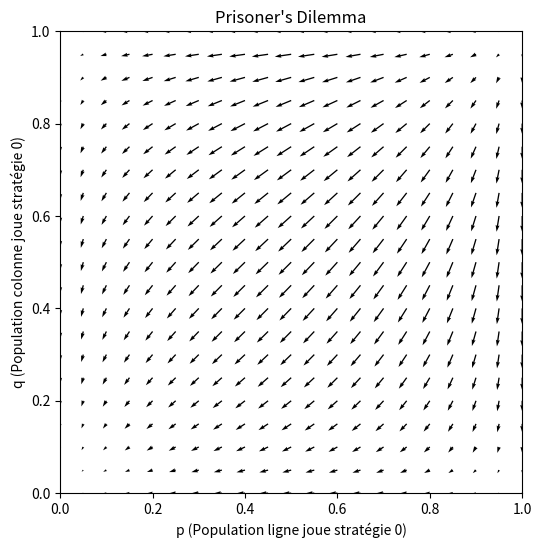
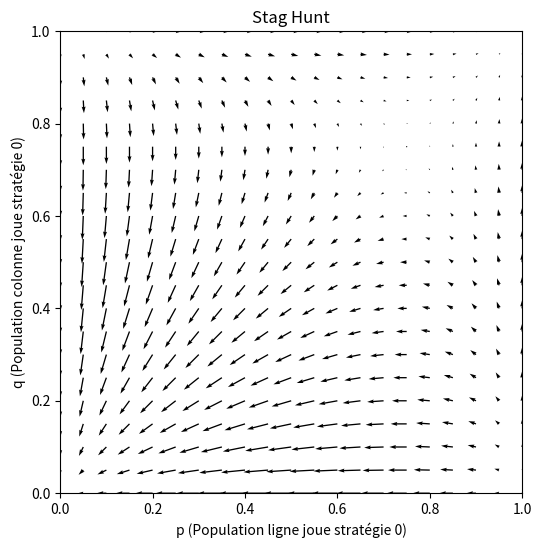
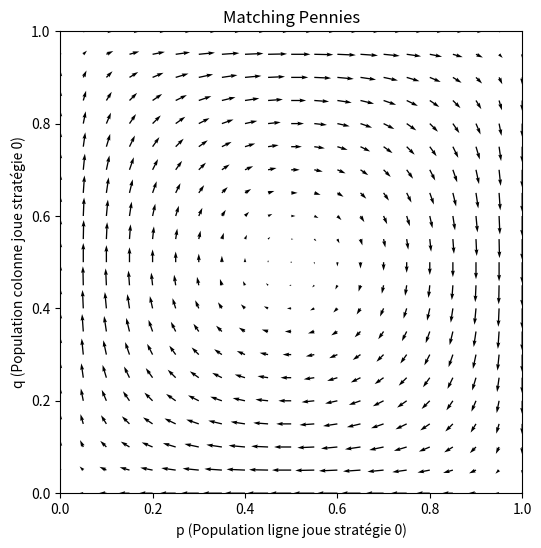
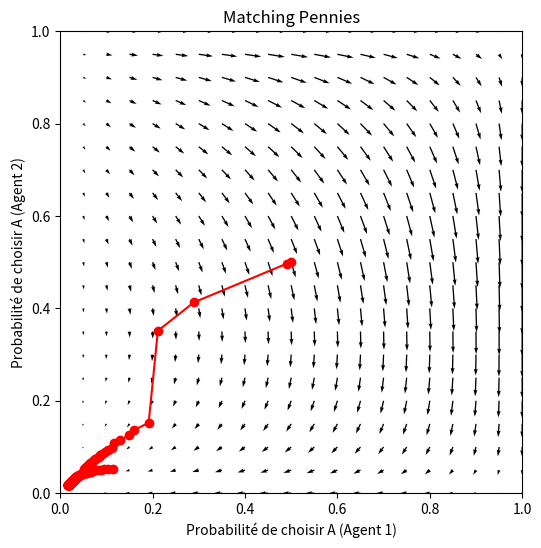
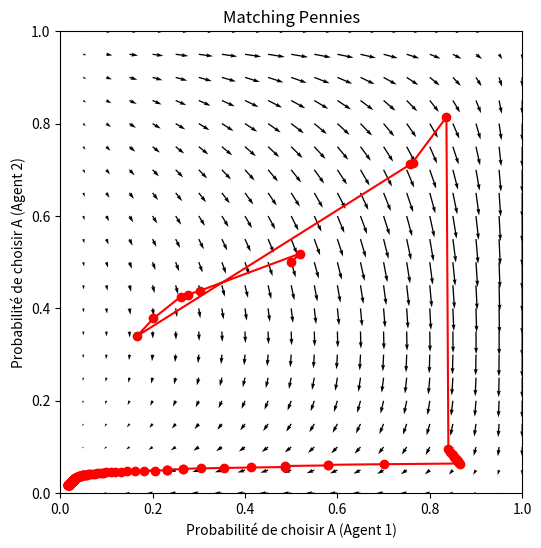
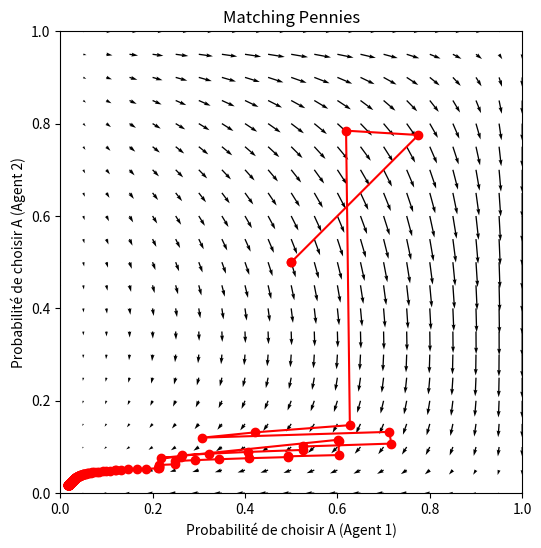
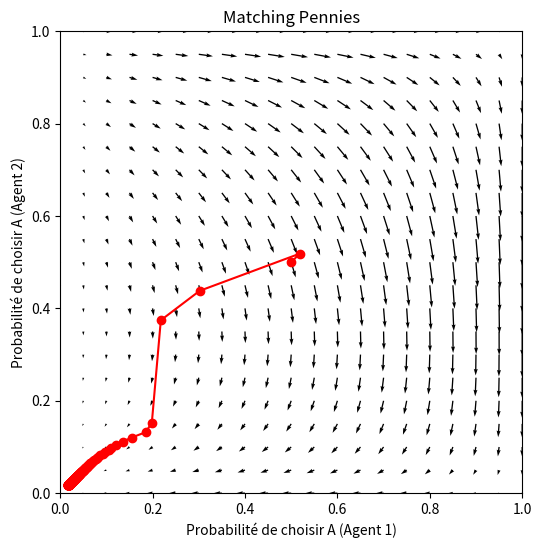
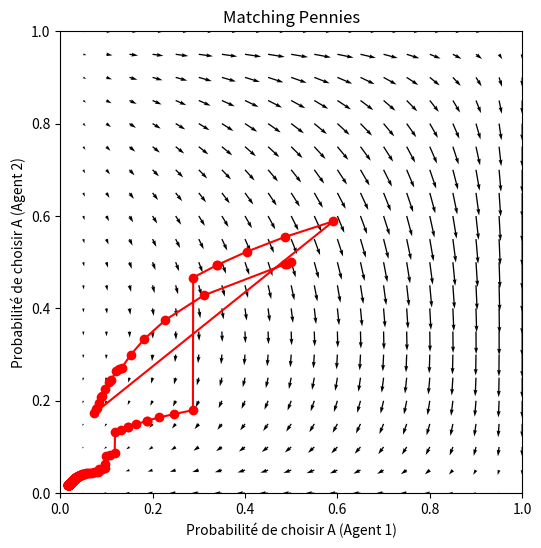
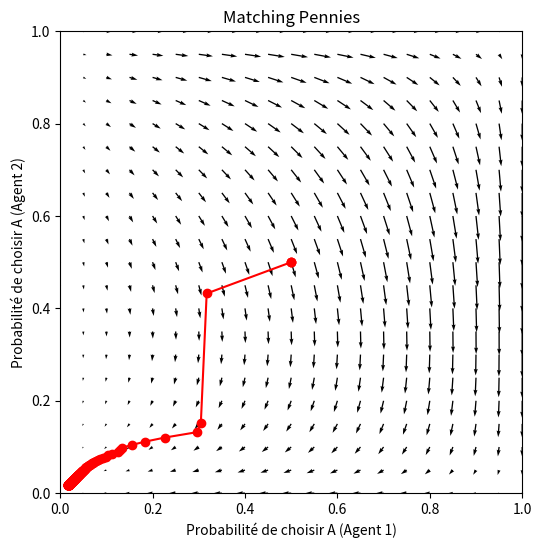
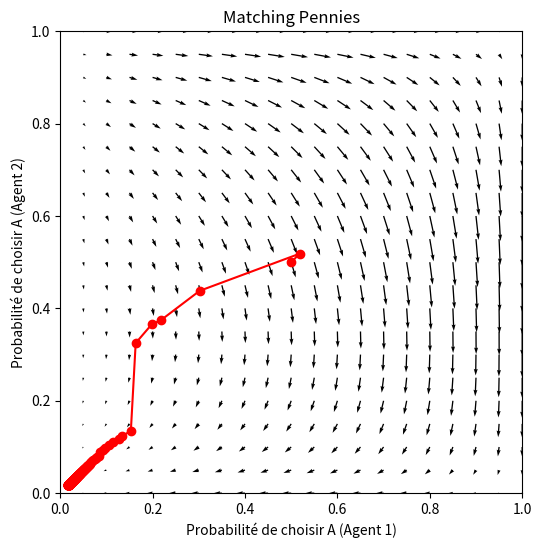
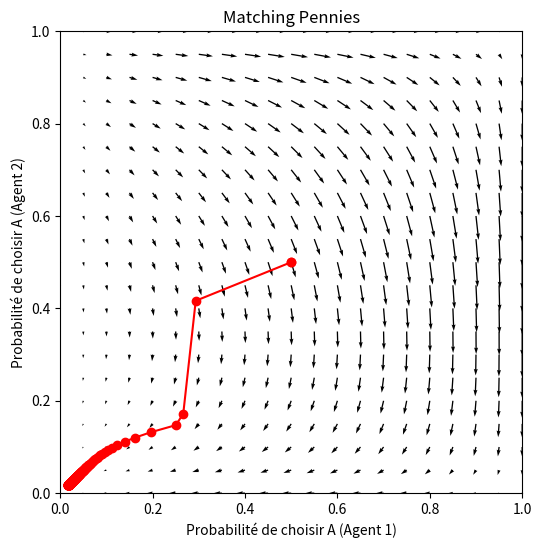
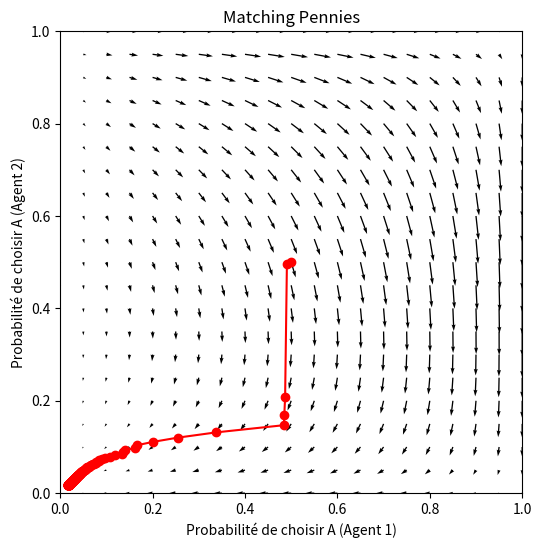
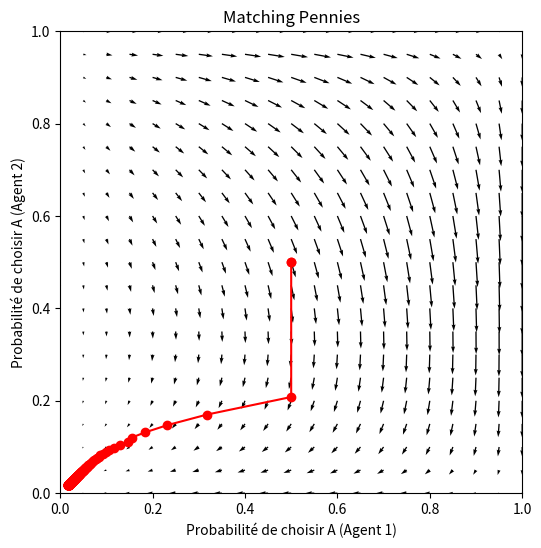

Reproduce these figures in Python, in order.
import numpy as np
import matplotlib.pyplot as plt
import random as random

def replicator_dynamics_2x2(A, B, resolution=21):
    """
    Affiche le champ de vecteurs de la dynamique réplicative pour un jeu 2x2.
    """
    # Création d'une grille 2D pour x et y
    x = np.linspace(0, 1, resolution)
    y = np.linspace(0, 1, resolution)
    X, Y = np.meshgrid(x, y)
    
    # Calcul des variations pour chaque point de la grille
    x_point = X * (1 - X) * (Y * (A[0, 0] - A[1, 0]) + (1 - Y) * (A[0, 1] - A[1, 1]))
    y_point = Y * (1 - Y) * (X * (B[0, 0] - B[0, 1]) + (1 - X) * (B[1, 0] - B[1, 1]))
    
    # Création du champ de vecteurs
    plt.quiver(X, Y, x_point, y_point, color='black', angles='xy')
    plt.xlim(0, 1)
    plt.ylim(0, 1)
    plt.xlabel('p (Population ligne joue stratégie 0)')
    plt.ylabel('q (Population colonne joue stratégie 0)')
    plt.gca().set_aspect('equal', adjustable='box')

# --- Définition de 3 jeux classiques ---

# 1) Prisoner's Dilemma (payoff row, payoff column)
A_PD = np.array([[3, 0],
                 [5, 1]])
B_PD = np.array([[3, 5],
                 [0, 1]])

# 2) Stag Hunt
A_SH = np.array([[4, 0],
                 [3, 3]])
B_SH = np.array([[4, 3],
                 [0, 3]])

# 3) Matching Pennies
A_MP = np.array([[1, -1],
                 [-1, 1]])
B_MP = -A_MP  # Jeu à somme nulle

# 4) Autre
A_A = np.array([[6, 0],
                 [0, 3]])
B_A = np.array([[6, 15],
                 [0, 1]])

# --- Affichage de chaque jeu sur une figure distincte ---

# Prisoner's Dilemma
plt.figure(figsize=(6, 6))
replicator_dynamics_2x2(A_PD, B_PD, resolution=21)
plt.title("Prisoner's Dilemma")
plt.show()

# Stag Hunt
plt.figure(figsize=(6, 6))
replicator_dynamics_2x2(A_SH, B_SH, resolution=21)
plt.title("Stag Hunt")
plt.show()

# Matching Pennies
plt.figure(figsize=(6, 6))
replicator_dynamics_2x2(A_MP, B_MP, resolution=21)
plt.title("Matching Pennies")
plt.show()


#####################################################################################################


class Agent:
    def __init__(self,nom, m, epsilon, decay, algo):

        self.nom = nom
        self.m = m
        self.epsilon = epsilon
        self.decay = decay
        self.algo = algo

        self.nbs_A = 0
        self.nbs_B = 0

        self.somme_A = 0
        self.somme_B = 0

        self.moyenne_A = 0
        self.moyenne_B = 0

        self.histo_actions = []
        self.histo_recompenses = []
        self.histo_probabilities = []

        self.id = -1
        self.action = ""

    def jouer_action_epsilon(self):

        # À modifier le choix initial probablement
        if self.nbs_A <= self.m and self.nbs_B <= self.m:
            self.action = random.sample(['A','B'],1)[0]
            self.histo_probabilities.append(0.5)
        elif self.nbs_A <= self.m:
            self.action = "A"
            self.histo_probabilities.append(1)
        elif self.nbs_B <= self.m:
            self.action = "B"
            self.histo_probabilities.append(0)

        else:
            e = self.epsilon
            if self.decay == True:
                e = min(self.epsilon,0.9999**(self.nbs_A+self.nbs_B))
            if e < random.uniform(0,1):
                self.moyenne_A = self.somme_A/self.nbs_A
                self.moyenne_B = self.somme_B/self.nbs_B

                moyenne_recompense = [self.moyenne_A,self.moyenne_B]
                maximum = moyenne_recompense.index(max(moyenne_recompense))
                if maximum == 0:
                    self.action = "A"
                    self.histo_probabilities.append(1-e/2)
                elif maximum == 1:
                    self.action = "B"
                    self.histo_probabilities.append(e/2)
            else :
                self.action = random.sample(['A','B'],1)[0]
                self.histo_probabilities.append(0.5)


    def jouer_action_exp3(self):
        self.gamma = self.epsilon

        if self.nbs_A == 0 and self.nbs_B == 0 :
            self.w_A = 1
            self.w_B = 1
        else:
            self.gamma = min(1,np.sqrt(np.log(2)/2/(self.nbs_A+self.nbs_B)))

        somme = self.w_A + self.w_B
        self.p_A = (1-self.gamma)*self.w_A/somme + self.gamma/2
        self.p_B = (1-self.gamma)*self.w_B/somme + self.gamma/2
        self.p = (self.p_A,self.p_B)
        self.action = random.choices(['A','B'], weights=(self.p),k=1)[0]
        self.histo_probabilities.append(float(self.p_A))

    def update_action(self):
        self.histo_actions.append(self.action)
        if self.action == 'A':
            self.nbs_A += 1
        elif self.action == 'B':
            self.nbs_B += 1
        if self.nom == "Agent_1":
            print(self.nbs_A,self.nbs_B)


    def jouer_action(self):
        if self.algo == "epsilon":
            self.jouer_action_epsilon()

        elif self.algo == "exp3":
            self.jouer_action_exp3()

        else:
            raise Exception("Not a valid name for algo")
        self.update_action()


    def afficher_histo_actions(self):
        print(self.histo_actions)
        print(self.histo_recompenses)

    def afficher_id(self):
        print(self.id)
        print(self.nbs_A)
        print(self.nbs_B)

    def update_recompense(self,recompense):
        self.histo_recompenses.append(recompense)
        if self.action == "A":
            self.somme_A += recompense
        if self.action == "B":
            self.somme_B += recompense

        if self.algo == "exp3":
            if self.action == "A":
                self.w_A *= np.exp(self.gamma*recompense/self.p_A/2)
            if self.action == "B":
                self.w_B *= np.exp(self.gamma*recompense/self.p_B/2)

            somme2 = self.w_A + self.w_B 
            self.w_A = self.w_A/somme2
            self.w_B = self.w_B/somme2


class Environnement:
    def __init__(self,AA,BB):
        self.A = AA
        self.B = BB
        self.agents = []
        self.agents_count = 0
        self.agents_step = []

    def ajouter_agents(self,agent):
        self.agents_count += 1
        self.agents.append(agent)
        agent.id = self.agents_count

    def step(self):
        for i in range(0,  self.agents_count - 1, 2):
            self.agents[i].jouer_action()
            self.agents[i+1].jouer_action()
            action_agent1 = self.agents[i].action
            action_agent2 = self.agents[i+1].action

            
            if (action_agent1, action_agent2) == ('A','A'):
                self.agents[i].update_recompense(self.A[0,0])
                self.agents[i+1].update_recompense(self.B[0,0])

            if (action_agent1, action_agent2) == ('A','B'):
                self.agents[i].update_recompense(self.A[0,1])
                self.agents[i+1].update_recompense(self.B[0,1])

            if (action_agent1, action_agent2) == ('B','A'):
                self.agents[i].update_recompense(self.A[1,0])
                self.agents[i+1].update_recompense(self.B[1,0])

            if (action_agent1, action_agent2) == ('B','B'):
                self.agents[i].update_recompense(self.A[1,1])
                self.agents[i+1].update_recompense(self.B[1,1])

if __name__ == "__main__":
    A = A_A
    B = B_A

    random.seed(5)

    for i in range(10):
        # L'environnement
        environnement = Environnement(A, B)

        # Ajout des agents dans l'environnement
        agent1 = Agent("Agent_1", m=1, epsilon=0.03, decay=True, algo="exp3")
        environnement.ajouter_agents(agent1)
        agent2 = Agent("Agent_2", m=1, epsilon=0.03, decay=True, algo="exp3")
        environnement.ajouter_agents(agent2)

        # Exécution des expériences
        nombre_essai = 300
        for i in range(nombre_essai):
            environnement.step()

        # Affichage des historiques de probabilités pour vérification
        for agent in environnement.agents:
            print(f"{agent.nom} - Historique des probabilités:")
            print(agent.histo_probabilities)

        # Extraction des probabilités d'opter pour "A" (premier élément du tuple) pour chaque agent
        x_line = [p for p in agent1.histo_probabilities]
        y_line = [p for p in agent2.histo_probabilities]

        # Matching Pennies
        plt.figure(figsize=(6, 6))
        replicator_dynamics_2x2(A, B, resolution=21)
        plt.title("Matching Pennies")

        # Tracé de la ligne reliant les points (probabilité de choisir A pour Agent_1 vs Agent_2)
        plt.plot(x_line, y_line, marker='o', linestyle='-', color='red')
        plt.xlabel("Probabilité de choisir A (Agent 1)")
        plt.ylabel("Probabilité de choisir A (Agent 2)")
        plt.show()





"""
    # Avec moyenne

    A = A_MP
    B = B_MP

    num_trials = 10
    num_steps = 300

    # Pour stocker, pour chaque essai, l'historique (dans le temps) des probabilités de choisir A pour chaque agent.
    all_prob_A_agent1 = []
    all_prob_A_agent2 = []

    for trial in range(num_trials):

        # Initialisation de l'environnement et des agents avec le jeu Matching Pennies
        env = Environnement(A_MP, B_MP)
        agent1 = Agent("Agent_1", m=2, epsilon=0.03, decay=True, algo="exp3")
        agent2 = Agent("Agent_2", m=2, epsilon=0.03, decay=True, algo="exp3")
        env.ajouter_agents(agent1)
        env.ajouter_agents(agent2)

        # Exécution de l'expérience
        for _ in range(num_steps):
            env.step()

        # Extraction de l'historique des probabilités pour l'action A (première composante)
        prob_A_agent1 = [p for p in agent1.histo_probabilities]
        prob_A_agent2 = [p for p in agent2.histo_probabilities]
        all_prob_A_agent1.append(prob_A_agent1)
        all_prob_A_agent2.append(prob_A_agent2)

    # Conversion en tableaux numpy pour faciliter la moyenne
    all_prob_A_agent1 = np.array(all_prob_A_agent1)  # Dimension: (num_trials, num_steps)
    all_prob_A_agent2 = np.array(all_prob_A_agent2)

    # Calcul de la moyenne (pour chaque pas de temps) sur les essais
    avg_prob_A_agent1 = np.mean(all_prob_A_agent1, axis=0)
    avg_prob_A_agent2 = np.mean(all_prob_A_agent2, axis=0)

    # --- Tracé du résultat ---
    plt.figure(figsize=(10, 5))
    plt.plot(avg_prob_A_agent1, label="Agent_1 - moyenne P(A)")
    plt.plot(avg_prob_A_agent2, label="Agent_2 - moyenne P(A)")
    plt.xlabel("Pas de temps")
    plt.ylabel("Probabilité moyenne de choisir A")
    plt.title("Moyenne des probabilités (P(A)) sur 10 essais")
    plt.legend()
    plt.show()

    # Matching Pennies
    plt.figure(figsize=(6, 6))
    replicator_dynamics_2x2(A_MP, B_MP, resolution=21)
    plt.title("Matching Pennies")


    # Liste de points à relier par une ligne
    x_line = avg_prob_A_agent1
    y_line = avg_prob_A_agent2
    # Ajout de la ligne dans le graphique
    plt.plot(x_line, y_line, marker='o', linestyle='-', color='red')

    plt.show()"
"""